Run: headless pygame with SDL's dummy video driver; simulated clock (each Clock.tick advances the game by its frame time, no real sleeping); random seed 0; keys injected as events and as key.get_pressed() state; no mouse input.
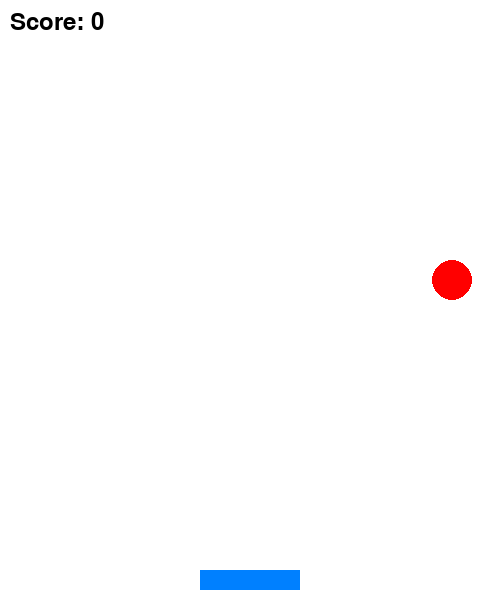
Frame 1 of 4 · flips 1–60 · no input
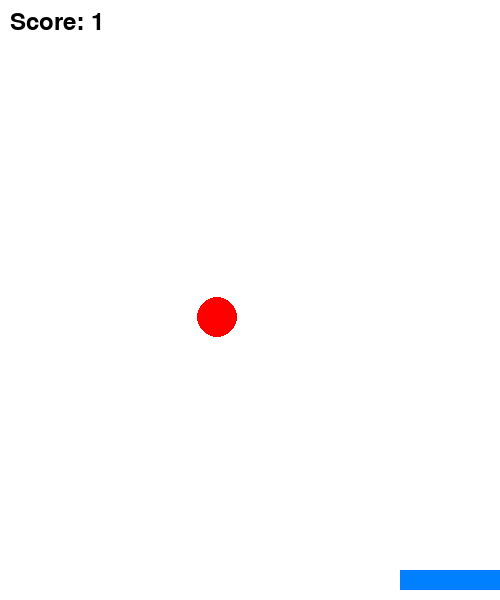
Frame 2 of 4 · flips 61–180 · tapped SPACE, RETURN · held RIGHT (→), D
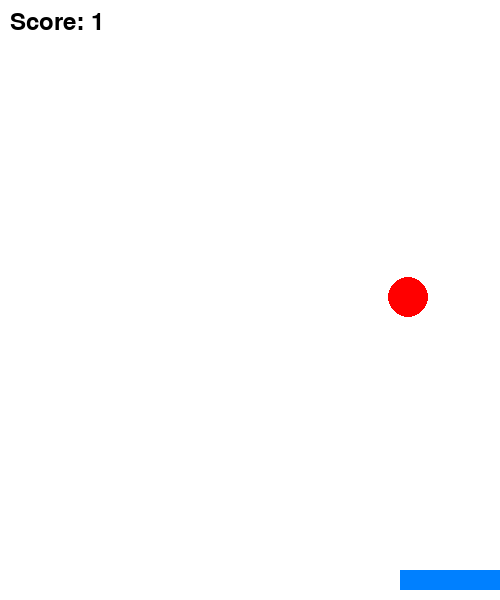
Frame 3 of 4 · flips 181–300 · held DOWN (↓), S
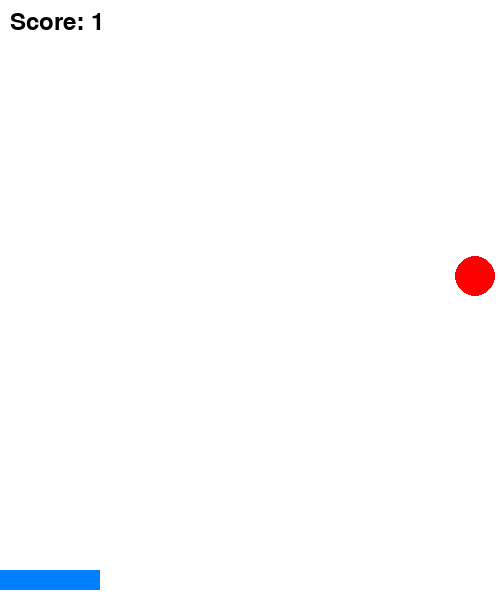
Frame 4 of 4 · flips 301–420 · held LEFT (←), A, UP (↑), W

The pygame program that drew these frames:

import pygame
import random

# Initialize Pygame
pygame.init()

# Screen setup
WIDTH, HEIGHT = 500, 600
screen = pygame.display.set_mode((WIDTH, HEIGHT))
pygame.display.set_caption("Catch the Falling Object")

# Colors
WHITE = (255, 255, 255)
BLACK = (0, 0, 0)
RED = (255, 0, 0)
BASKET_COLOR = (0, 128, 255)

# Basket properties
basket_width = 100
basket_height = 20
basket_x = WIDTH // 2 - basket_width // 2
basket_y = HEIGHT - basket_height - 10
basket_speed = 7

# Falling object properties
object_radius = 20
object_x = random.randint(object_radius, WIDTH - object_radius)
object_y = -object_radius
object_speed = 5

# Score
score = 0
font = pygame.font.SysFont(None, 36)

# Clock
clock = pygame.time.Clock()

running = True
while running:
    clock.tick(60)  # 60 FPS

    for event in pygame.event.get():
        if event.type == pygame.QUIT:
            running = False

    # Basket movement
    keys = pygame.key.get_pressed()
    if keys[pygame.K_LEFT]:
        basket_x -= basket_speed
    if keys[pygame.K_RIGHT]:
        basket_x += basket_speed

    # Keep basket inside screen
    if basket_x < 0:
        basket_x = 0
    if basket_x > WIDTH - basket_width:
        basket_x = WIDTH - basket_width

    # Move the falling object
    object_y += object_speed

    # Check if object is caught
    if (basket_y < object_y + object_radius < basket_y + basket_height) and (
        basket_x < object_x < basket_x + basket_width
    ):
        score += 1
        # Reset object position
        object_x = random.randint(object_radius, WIDTH - object_radius)
        object_y = -object_radius
        # Increase speed slightly for difficulty
        object_speed += 0.2

    # Reset if missed
    if object_y - object_radius > HEIGHT:
        object_x = random.randint(object_radius, WIDTH - object_radius)
        object_y = -object_radius
        # Optionally, you could reset speed or deduct points here

    # Draw everything
    screen.fill(WHITE)
    # Draw basket
    pygame.draw.rect(
        screen, BASKET_COLOR, (basket_x, basket_y, basket_width, basket_height)
    )
    # Draw falling object (circle)
    pygame.draw.circle(screen, RED, (object_x, int(object_y)), object_radius)
    # Draw score
    score_text = font.render(f"Score: {score}", True, BLACK)
    screen.blit(score_text, (10, 10))

    pygame.display.flip()

pygame.quit()
